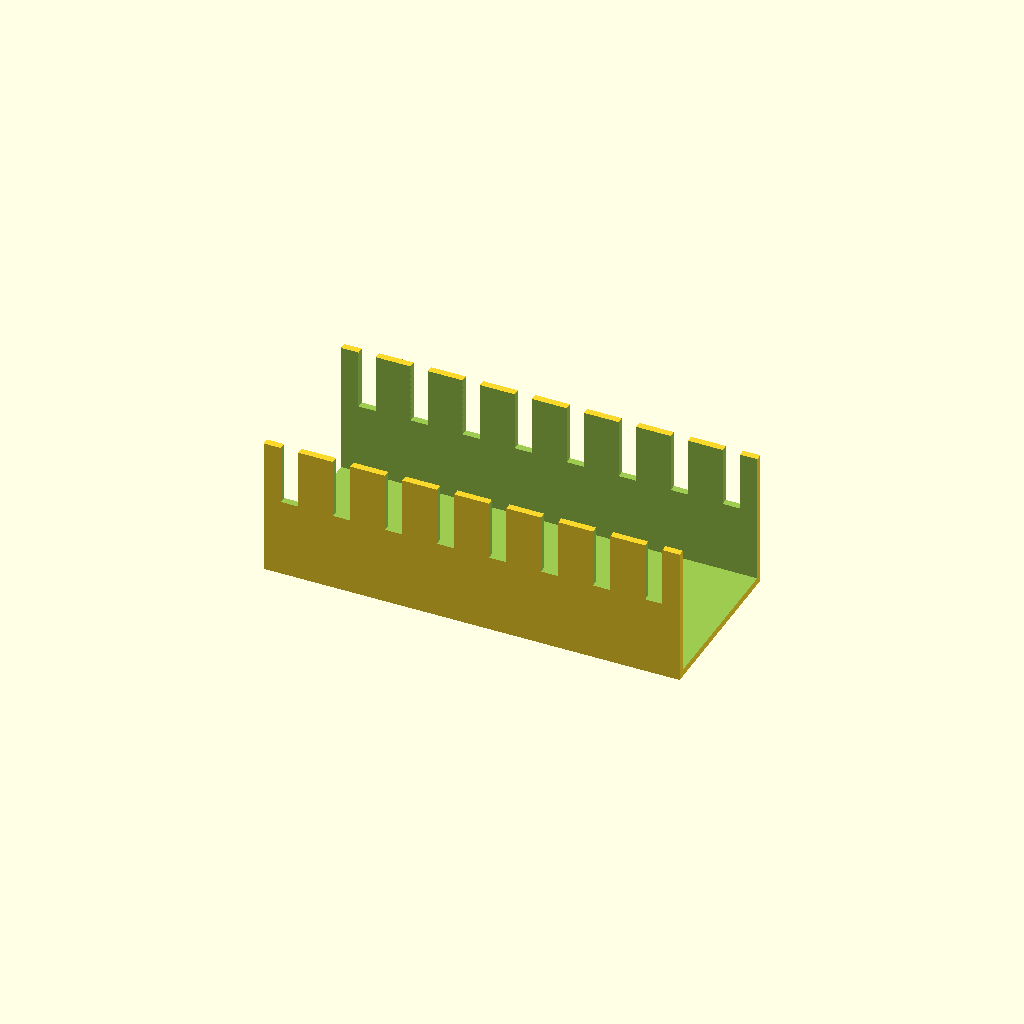
Cell 1: the model at its default parameters.
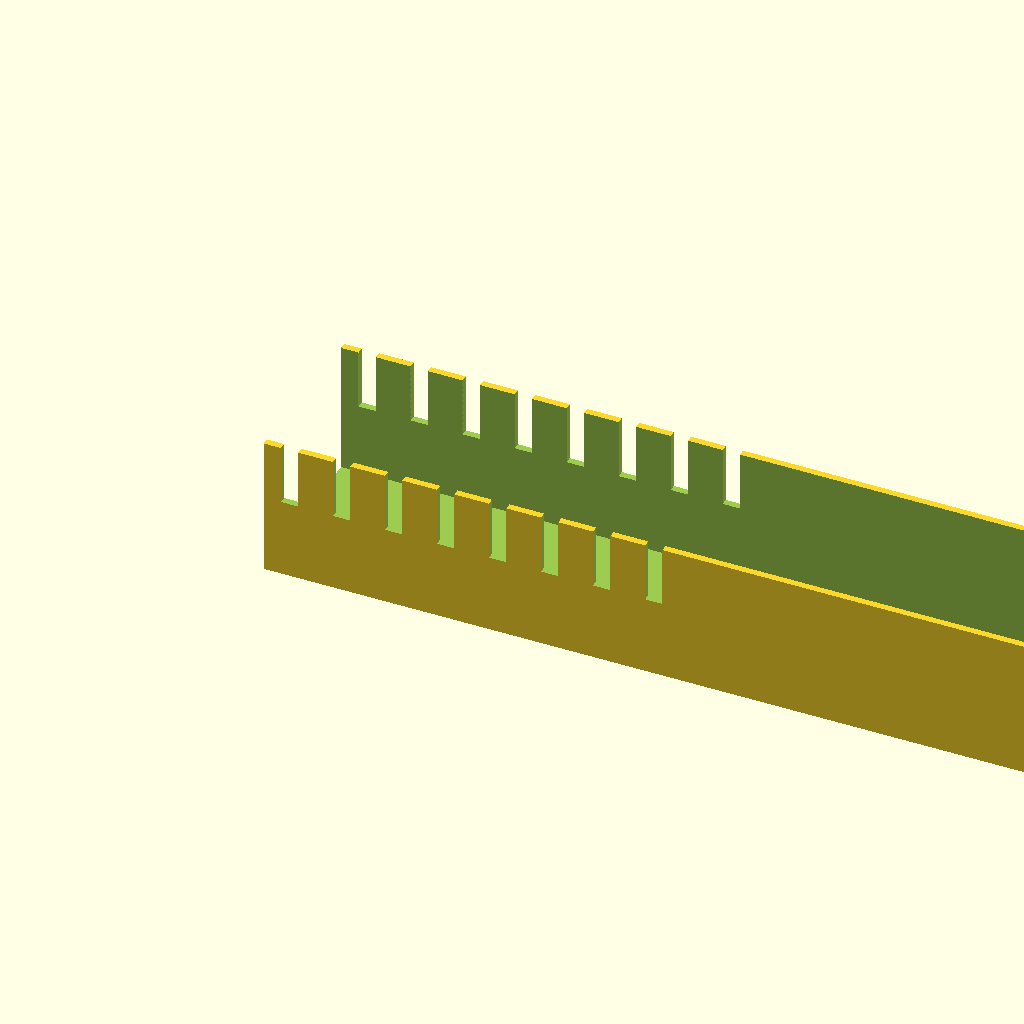
Cell 2: tray_len = 240 (everything else at default).
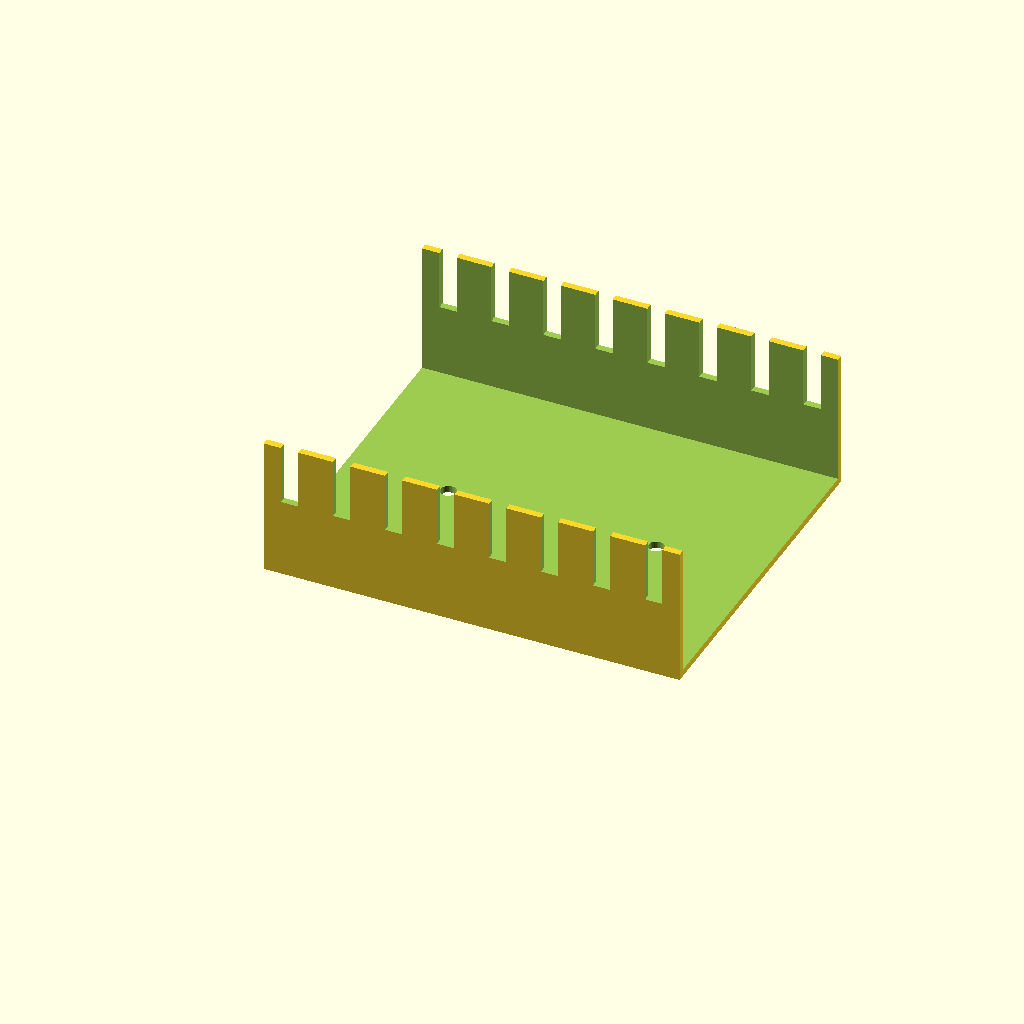
Cell 3: tray_w = 100 (everything else at default).
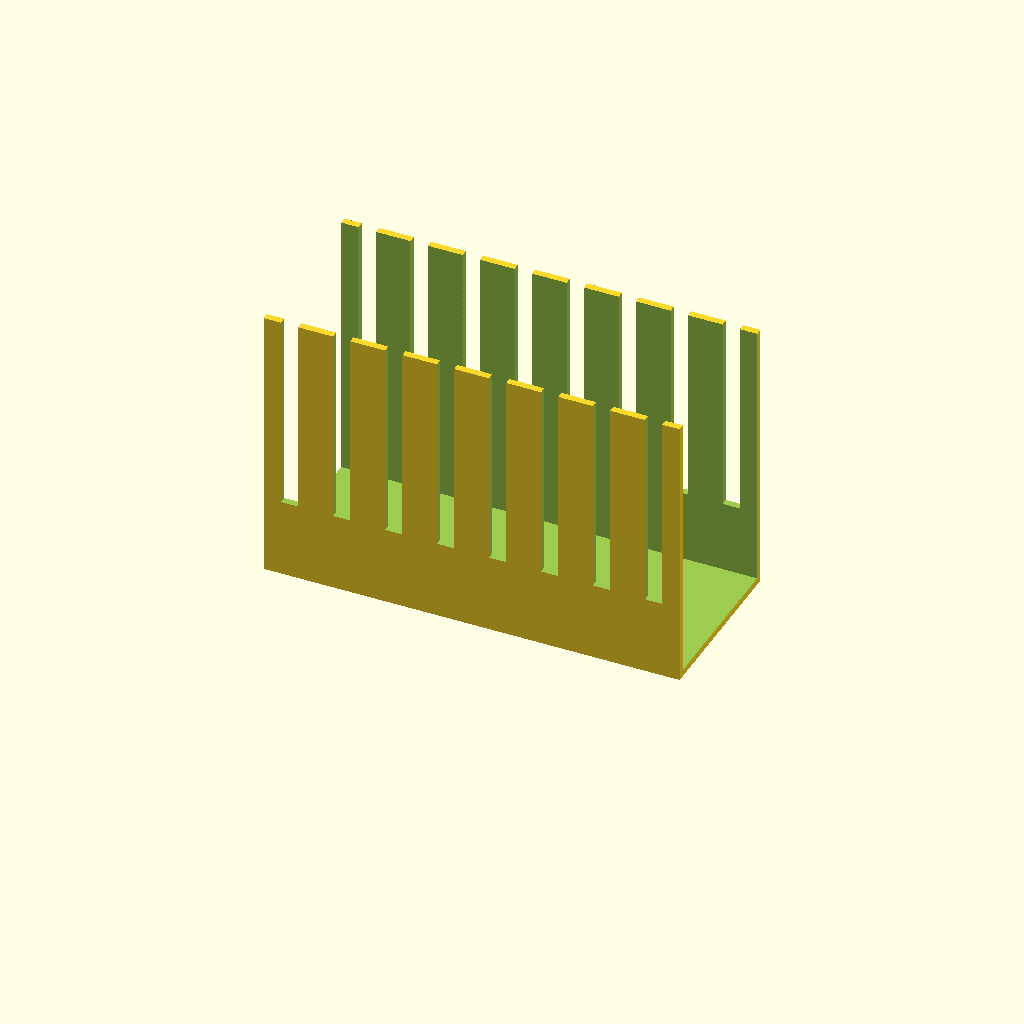
Cell 4: tray_h = 80 (everything else at default).
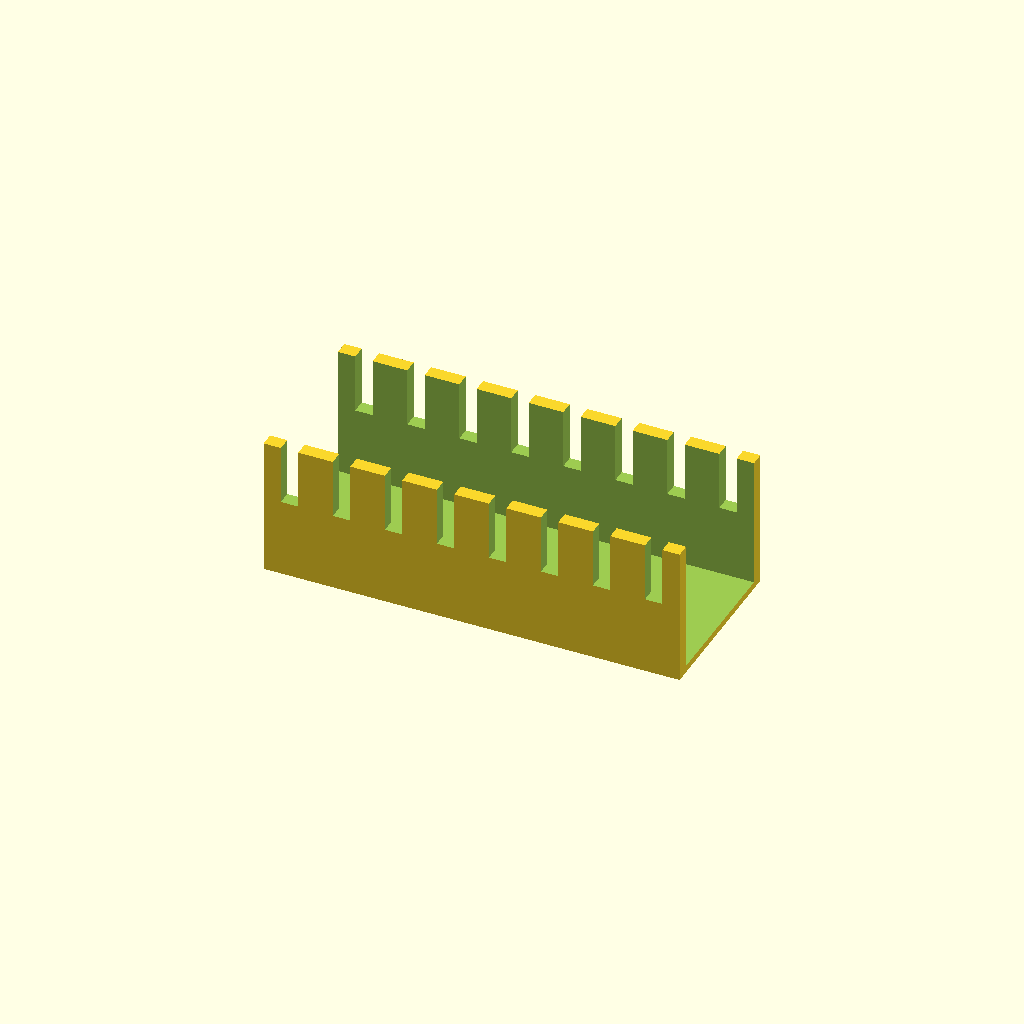
Cell 5: the same model with tray_t = 4.
All cells are drawn from one camera (rotation 55°, 0°, 25°, orthographic, colour scheme Cornfield), so only the parameter changes between them.
Source of the model, optional_data/data/gen2/ducts/part_0014.scad:
$fn = 32;

// ----------------------------------------------------------------------
// Cable duct: 120 x 50 x 40 mm, 8 fingers
// ----------------------------------------------------------------------

// --- parameters (mm) ---
tray_len = 120;           // duct length, X
tray_w = 50;              // duct width, Y
tray_h = 40;              // duct height, Z
tray_t = 2;               // side wall thickness
floor_t = 2;              // floor thickness
slot_w = 5;               // finger slot width
slot_h = 20.8;            // finger slot height
fingers = 8;              // number of finger slots per side
pitch = 15;               // finger pitch
hole_d = 4.5;             // floor mounting hole
hole_n = 2;               // mounting holes in the floor

module shell() {
  difference() {
    cube([tray_len, tray_w, tray_h]);
    /* open top channel */
    translate([-tray_t - 1, tray_t, floor_t])
      cube([tray_len + 2 * tray_t + 2, tray_w - 2 * tray_t, tray_h + 1]);
  }
}

difference() {
  union() {
    shell();
  }
  /* finger slots cut through both side walls */
  for (i = [0 : fingers - 1]) translate([pitch / 2 + i * pitch - slot_w / 2, -1, floor_t + slot_h]) cube([slot_w, tray_w + 2, tray_h]);
  for (i = [0 : hole_n - 1]) translate([(tray_len / hole_n) * (i + 0.5), tray_w / 2, -1]) cylinder(h = floor_t + 2, d = hole_d);
}
Customizer parameters (derived from the source; name, type, default, range or options):
tray_len: number, default 120
tray_w: number, default 50
tray_h: number, default 40
tray_t: number, default 2
floor_t: number, default 2
slot_w: number, default 5
slot_h: number, default 20.8
fingers: number, default 8
pitch: number, default 15
hole_d: number, default 4.5
hole_n: number, default 2
